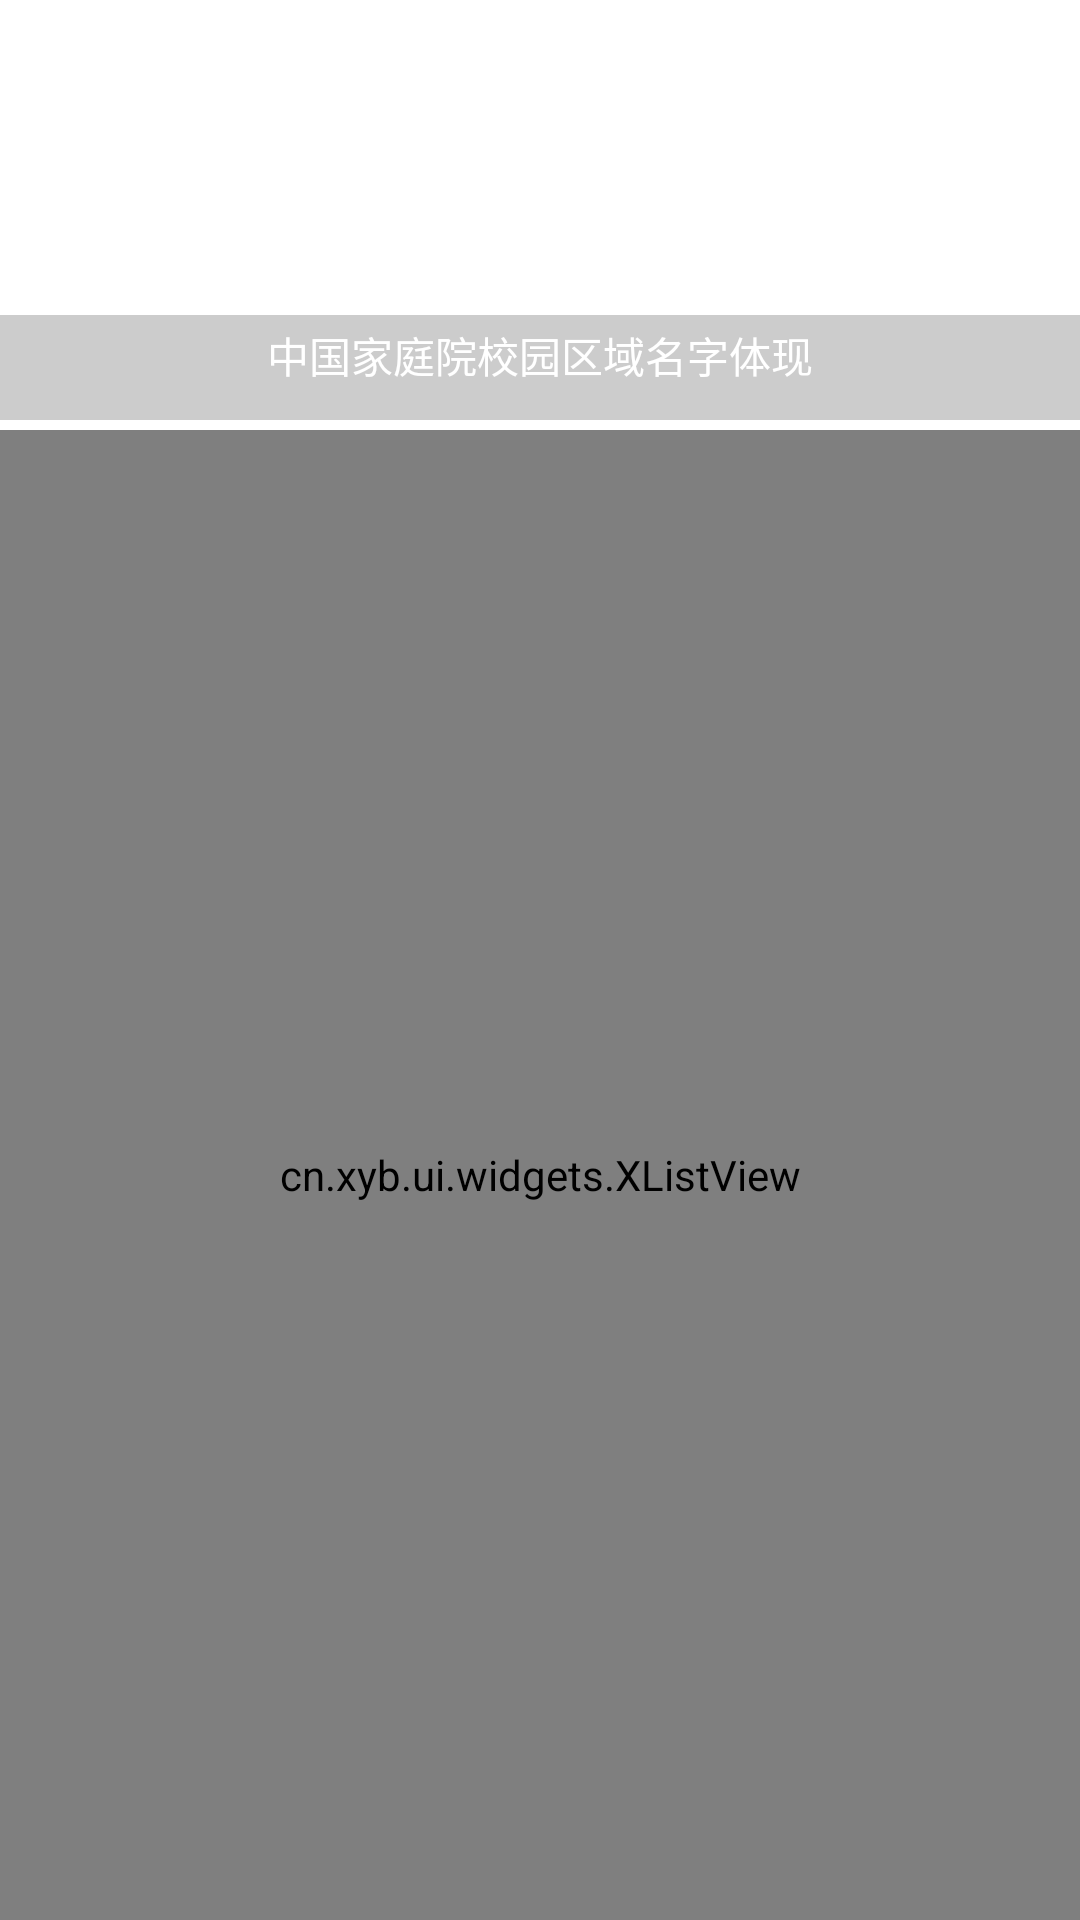

This screen was rendered from an Android layout file. Write that file and the resources it references.
<!-- AndroidManifest.xml: application theme AppTheme -->
<!-- res/layout/frag_activity.xml -->
<?xml version="1.0" encoding="utf-8"?>
<LinearLayout xmlns:android="http://schemas.android.com/apk/res/android"
    android:layout_width="match_parent"
    android:layout_height="match_parent"
    android:orientation="vertical" >
    
<FrameLayout
        android:layout_width="fill_parent"
        android:layout_height="140dip" >

        <android.support.v4.view.ViewPager
            android:id="@+id/vp"
            android:layout_width="fill_parent"
            android:layout_height="fill_parent" />

        <LinearLayout
            android:layout_width="fill_parent"
            android:layout_height="35dip"
            android:layout_gravity="bottom"
            android:background="#33000000"
            android:gravity="center"
            android:orientation="vertical" >

            <TextView
                android:id="@+id/tv_title"
                android:layout_width="wrap_content"
                android:layout_height="wrap_content"
                android:text="中国家庭院校园区域名字体现"
                android:textColor="#ffffff" />

            <LinearLayout
                android:layout_width="wrap_content"
                android:layout_height="wrap_content"
                android:layout_marginTop="3dip"
                android:gravity="center" >

                <View
                    android:id="@+id/v_dot0"
                    style="@style/dot_style"
                    android:background="@drawable/dot_focused" />

                <View
                    android:id="@+id/v_dot1"
                    style="@style/dot_style" />

                <View
                    android:id="@+id/v_dot2"
                    style="@style/dot_style" />

                <View
                    android:id="@+id/v_dot3"
                    style="@style/dot_style" />

                <View
                    android:id="@+id/v_dot4"
                    style="@style/dot_style" />
            </LinearLayout>
        </LinearLayout>
    </FrameLayout>
    
<cn.xyb.ui.widgets.XListView 
    android:id="@+id/activity_list"
        android:layout_width="fill_parent"
        android:layout_height="fill_parent" 
        android:layout_marginTop="10px"
        android:dividerHeight="2px"
    />
</LinearLayout>
<!-- resources referenced by this layout -->
<resources>
  <style name="dot_style">
          <item name="android:layout_width">5dip</item>
          <item name="android:layout_height">5dip</item>
          <item name="android:background">@drawable/dot_normal</item>
          <item name="android:layout_marginLeft">1.5dip</item>
          <item name="android:layout_marginRight">1.5dip</item>
      </style>
  <style name="AppTheme" parent="AppBaseTheme">
          
      </style>
  <style name="AppBaseTheme" parent="android:Theme.Light">
          
      </style>
</resources>
